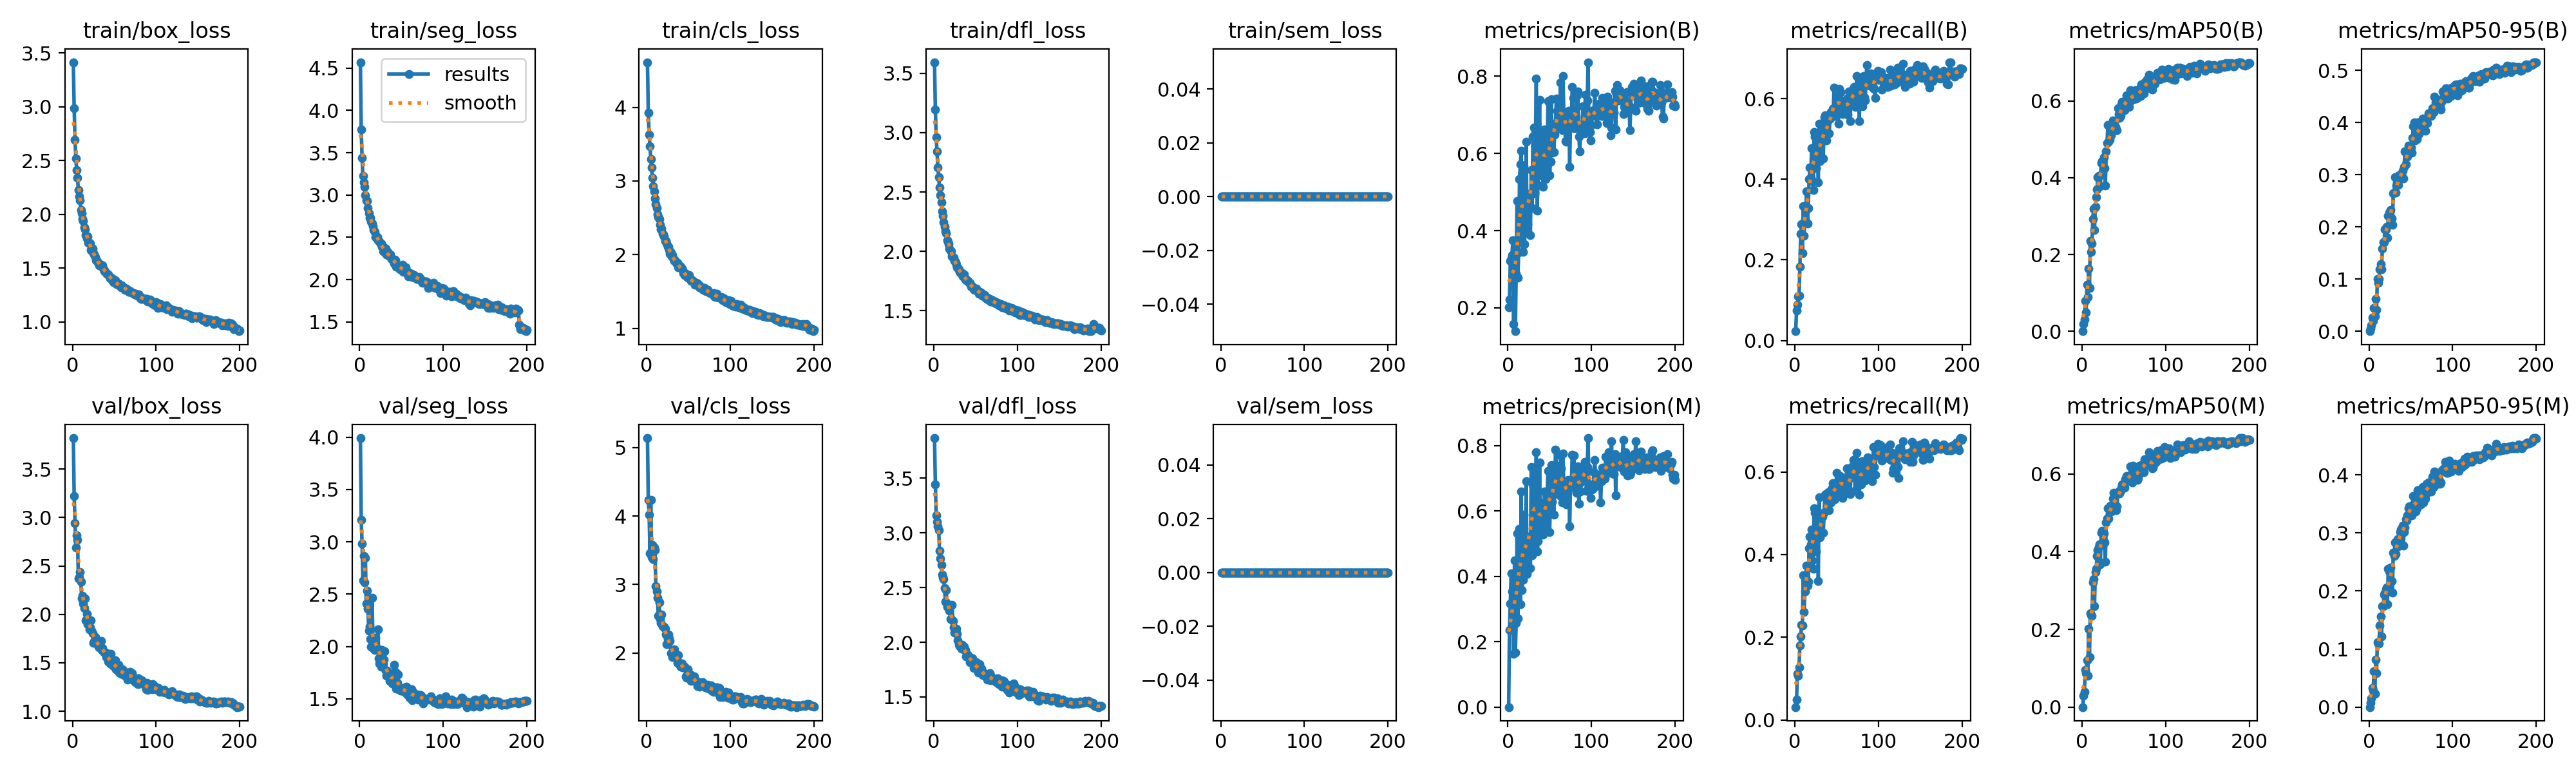

Source data for this figure (header and first rows):
epoch, time, train/box_loss, train/seg_loss, train/cls_loss, train/dfl_loss, train/sem_loss, metrics/precision(B), metrics/recall(B), metrics/mAP50(B), metrics/mAP50-95(B), metrics/precision(M), metrics/recall(M), metrics/mAP50(M), metrics/mAP50-95(M), val/box_loss, val/seg_loss, val/cls_loss, val/dfl_loss, val/sem_loss, lr/pg0, lr/pg1, lr/pg2
1, 126.7, 3.415, 4.571, 4.612, 3.593, 0, 0.2007, 0.02292, 0.00054, 0.00017, 8e-05, 0.03125, 0.00017, 7e-05, 3.821, 3.992, 5.138, 3.867, 0, 0.0003324, 0.0003324, 0.06709
2, 249.1, 2.985, 3.773, 3.928, 3.195, 0, 0.2212, 0.07426, 0.01985, 0.00585, 0.2363, 0.04897, 0.02924, 0.00731, 3.224, 3.208, 4.233, 3.445, 0, 0.0006625, 0.0006625, 0.03409
3, 371, 2.696, 3.437, 3.631, 2.962, 0, 0.321, 0.08946, 0.03022, 0.01094, 0.3175, 0.1111, 0.04016, 0.01486, 2.946, 2.983, 4.018, 3.161, 0, 0.0009892, 0.0009892, 0.00108
4, 492.5, 2.521, 3.224, 3.47, 2.841, 0, 0.3291, 0.1103, 0.07932, 0.02636, 0.41, 0.1076, 0.09592, 0.03315, 2.69, 2.633, 3.455, 3.1, 0, 0.0009851, 0.0009851, 0.0009851
5, 613.6, 2.413, 3.148, 3.301, 2.706, 0, 0.3368, 0.111, 0.04892, 0.02016, 0.3535, 0.1275, 0.08774, 0.02856, 2.819, 2.864, 4.238, 3.058, 0, 0.0009802, 0.0009802, 0.0009802
6, 734.4, 2.342, 3.098, 3.185, 2.626, 0, 0.3755, 0.1831, 0.1211, 0.04523, 0.3559, 0.181, 0.1199, 0.06208, 2.768, 2.615, 3.403, 3.024, 0, 0.0009752, 0.0009752, 0.0009752
7, 855.9, 2.227, 3, 3.046, 2.537, 0, 0.1574, 0.2652, 0.08953, 0.02846, 0.1622, 0.2019, 0.08116, 0.02355, 2.371, 2.846, 3.575, 2.838, 0, 0.0009703, 0.0009703, 0.0009703
8, 977.3, 2.167, 2.939, 2.93, 2.471, 0, 0.3678, 0.2887, 0.1633, 0.06253, 0.4492, 0.2305, 0.2013, 0.08234, 2.385, 2.411, 3.367, 2.763, 0, 0.0009654, 0.0009654, 0.0009654
9, 1098, 2.13, 2.928, 2.86, 2.411, 0, 0.1394, 0.2168, 0.1123, 0.04051, 0.1672, 0.2293, 0.1285, 0.0584, 2.437, 2.535, 3.541, 2.709, 0, 0.0009604, 0.0009604, 0.0009604
10, 1220, 2.044, 2.848, 2.76, 2.338, 0, 0.2883, 0.3333, 0.235, 0.09985, 0.2575, 0.3506, 0.2413, 0.1119, 2.338, 2.362, 3.501, 2.619, 0, 0.0009555, 0.0009555, 0.0009555
11, 1340, 2.011, 2.789, 2.688, 2.301, 0, 0.4768, 0.2604, 0.2076, 0.09259, 0.5324, 0.2616, 0.2362, 0.11, 2.163, 2.151, 2.972, 2.598, 0, 0.0009505, 0.0009505, 0.0009505
12, 1461, 1.958, 2.734, 2.634, 2.245, 0, 0.2785, 0.3016, 0.2292, 0.1, 0.2715, 0.3115, 0.234, 0.1099, 2.189, 2.189, 2.904, 2.575, 0, 0.0009455, 0.0009455, 0.0009455
13, 1582, 1.941, 2.733, 2.548, 2.207, 0, 0.3432, 0.3225, 0.2926, 0.1187, 0.4149, 0.3438, 0.3214, 0.1403, 2.114, 2.07, 2.809, 2.498, 0, 0.0009406, 0.0009406, 0.0009406
14, 1703, 1.877, 2.688, 2.505, 2.171, 0, 0.5334, 0.3708, 0.3189, 0.1291, 0.5448, 0.3738, 0.3299, 0.1557, 2.068, 1.995, 2.542, 2.372, 0, 0.0009357, 0.0009357, 0.0009357
15, 1825, 1.862, 2.662, 2.485, 2.152, 0, 0.5724, 0.291, 0.2637, 0.1194, 0.3153, 0.3252, 0.2604, 0.1217, 2.164, 2.465, 2.743, 2.476, 0, 0.0009307, 0.0009307, 0.0009307
16, 1946, 1.809, 2.635, 2.405, 2.095, 0, 0.6071, 0.328, 0.325, 0.1587, 0.6586, 0.3352, 0.3478, 0.1735, 1.938, 2.034, 2.497, 2.327, 0, 0.0009258, 0.0009258, 0.0009258
17, 2067, 1.78, 2.585, 2.346, 2.081, 0, 0.3848, 0.4002, 0.3493, 0.1702, 0.3581, 0.4159, 0.3554, 0.1744, 2.006, 1.977, 2.442, 2.35, 0, 0.0009208, 0.0009208, 0.0009208
18, 2189, 1.798, 2.565, 2.352, 2.062, 0, 0.3456, 0.429, 0.3697, 0.1709, 0.3892, 0.4429, 0.3895, 0.194, 1.901, 1.969, 2.564, 2.309, 0, 0.0009158, 0.0009158, 0.0009158
19, 2310, 1.737, 2.501, 2.284, 2.02, 0, 0.5667, 0.4037, 0.4021, 0.195, 0.5887, 0.4243, 0.4039, 0.1963, 1.93, 2.085, 2.395, 2.291, 0, 0.0009109, 0.0009109, 0.0009109
20, 2432, 1.735, 2.502, 2.271, 2.009, 0, 0.3657, 0.4774, 0.4053, 0.196, 0.4065, 0.4609, 0.412, 0.2023, 1.848, 1.982, 2.387, 2.212, 0, 0.0009059, 0.0009059, 0.0009059
21, 2554, 1.728, 2.506, 2.244, 2.003, 0, 0.4349, 0.3952, 0.4042, 0.2005, 0.4528, 0.3858, 0.4191, 0.2063, 1.865, 1.979, 2.38, 2.212, 0, 0.000901, 0.000901, 0.000901
22, 2675, 1.67, 2.467, 2.182, 1.957, 0, 0.6303, 0.3741, 0.3772, 0.1793, 0.6915, 0.3659, 0.3666, 0.1772, 1.935, 2.163, 2.352, 2.341, 0, 0.0008961, 0.0008961, 0.0008961
23, 2796, 1.663, 2.456, 2.182, 1.948, 0, 0.3983, 0.5167, 0.4382, 0.2209, 0.4073, 0.5125, 0.449, 0.2377, 1.832, 1.888, 2.268, 2.195, 0, 0.0008911, 0.0008911, 0.0008911
24, 2917, 1.682, 2.45, 2.152, 1.946, 0, 0.416, 0.5057, 0.4433, 0.2276, 0.4577, 0.5014, 0.4537, 0.2339, 1.804, 1.834, 2.13, 2.138, 0, 0.0008862, 0.0008862, 0.0008862
25, 3038, 1.639, 2.424, 2.11, 1.919, 0, 0.4952, 0.4281, 0.439, 0.221, 0.5213, 0.4086, 0.4228, 0.2001, 1.703, 1.964, 2.207, 2.09, 0, 0.0008812, 0.0008812, 0.0008812
26, 3160, 1.629, 2.427, 2.106, 1.908, 0, 0.4872, 0.4759, 0.453, 0.2328, 0.5076, 0.4827, 0.447, 0.2403, 1.717, 1.809, 2.27, 2.093, 0, 0.0008762, 0.0008762, 0.0008762
27, 3281, 1.602, 2.388, 2.063, 1.888, 0, 0.388, 0.4952, 0.4255, 0.2159, 0.4242, 0.4899, 0.4241, 0.217, 1.765, 1.964, 2.215, 2.123, 0, 0.0008713, 0.0008713, 0.0008713
28, 3402, 1.576, 2.339, 2.013, 1.867, 0, 0.5575, 0.3931, 0.38, 0.2038, 0.7347, 0.3365, 0.3732, 0.1978, 1.739, 1.833, 2.176, 2.074, 0, 0.0008663, 0.0008663, 0.0008663
29, 3522, 1.573, 2.379, 2.025, 1.861, 0, 0.4579, 0.539, 0.4691, 0.2642, 0.4637, 0.5391, 0.4757, 0.2663, 1.725, 1.871, 2.002, 2.019, 0, 0.0008614, 0.0008614, 0.0008614
30, 3643, 1.558, 2.325, 1.974, 1.847, 0, 0.6441, 0.4454, 0.49, 0.2653, 0.6821, 0.4423, 0.4845, 0.2605, 1.685, 1.954, 2.001, 1.979, 0, 0.0008565, 0.0008565, 0.0008565
31, 3764, 1.546, 2.364, 1.997, 1.828, 0, 0.6675, 0.4914, 0.5374, 0.295, 0.709, 0.4543, 0.512, 0.2834, 1.664, 1.769, 1.938, 1.967, 0, 0.0008515, 0.0008515, 0.0008515
32, 3885, 1.527, 2.301, 1.939, 1.822, 0, 0.4965, 0.5227, 0.4929, 0.2656, 0.4896, 0.4955, 0.485, 0.2639, 1.656, 1.72, 2.013, 1.973, 0, 0.0008465, 0.0008465, 0.0008465
33, 4006, 1.531, 2.298, 1.916, 1.809, 0, 0.6201, 0.4964, 0.4983, 0.2795, 0.6671, 0.4924, 0.5086, 0.2827, 1.666, 1.768, 2.054, 1.943, 0, 0.0008416, 0.0008416, 0.0008416
34, 4127, 1.534, 2.326, 1.927, 1.818, 0, 0.7933, 0.4525, 0.5228, 0.2828, 0.7792, 0.4532, 0.5182, 0.2894, 1.728, 1.739, 1.943, 1.977, 0, 0.0008366, 0.0008366, 0.0008366
35, 4249, 1.513, 2.286, 1.886, 1.79, 0, 0.4518, 0.5538, 0.5104, 0.2805, 0.4762, 0.5032, 0.5029, 0.2773, 1.633, 1.725, 1.95, 1.94, 0, 0.0008317, 0.0008317, 0.0008317
36, 4370, 1.527, 2.271, 1.881, 1.807, 0, 0.5189, 0.5594, 0.5337, 0.2986, 0.508, 0.5445, 0.5044, 0.286, 1.65, 1.669, 1.969, 1.96, 0, 0.0008268, 0.0008268, 0.0008268
37, 4490, 1.49, 2.301, 1.886, 1.772, 0, 0.6004, 0.5339, 0.5498, 0.2993, 0.5372, 0.5467, 0.5366, 0.3018, 1.616, 1.674, 1.86, 1.932, 0, 0.0008218, 0.0008218, 0.0008218
38, 4611, 1.474, 2.247, 1.83, 1.769, 0, 0.739, 0.4962, 0.5465, 0.2947, 0.748, 0.5086, 0.5517, 0.3056, 1.614, 1.678, 1.97, 1.93, 0, 0.0008169, 0.0008169, 0.0008169
39, 4733, 1.471, 2.243, 1.84, 1.758, 0, 0.5437, 0.544, 0.5249, 0.3016, 0.5427, 0.5279, 0.5185, 0.3071, 1.598, 1.648, 1.857, 1.873, 0, 0.0008119, 0.0008119, 0.0008119
40, 4855, 1.457, 2.238, 1.842, 1.758, 0, 0.6536, 0.5144, 0.5331, 0.3073, 0.59, 0.5505, 0.5484, 0.3132, 1.561, 1.677, 1.823, 1.886, 0, 0.0008069, 0.0008069, 0.0008069
41, 4976, 1.451, 2.193, 1.832, 1.75, 0, 0.5975, 0.5144, 0.5233, 0.2934, 0.5672, 0.5069, 0.5065, 0.2777, 1.598, 1.827, 1.799, 1.883, 0, 0.000802, 0.000802, 0.000802
42, 5098, 1.44, 2.235, 1.81, 1.739, 0, 0.5132, 0.5506, 0.5233, 0.3149, 0.5275, 0.5335, 0.5155, 0.302, 1.574, 1.753, 1.844, 1.869, 0, 0.000797, 0.000797, 0.000797
43, 5219, 1.443, 2.227, 1.79, 1.734, 0, 0.6303, 0.567, 0.581, 0.3446, 0.6235, 0.5255, 0.5535, 0.3095, 1.511, 1.755, 1.788, 1.818, 0, 0.0007921, 0.0007921, 0.0007921
44, 5340, 1.428, 2.154, 1.75, 1.72, 0, 0.6616, 0.5608, 0.566, 0.3196, 0.6594, 0.5588, 0.5551, 0.3237, 1.53, 1.597, 1.808, 1.862, 0, 0.0007872, 0.0007872, 0.0007872
45, 5462, 1.406, 2.169, 1.721, 1.704, 0, 0.533, 0.5743, 0.5565, 0.3392, 0.5535, 0.5724, 0.5503, 0.3213, 1.491, 1.656, 1.802, 1.818, 0, 0.0007822, 0.0007822, 0.0007822
46, 5584, 1.409, 2.164, 1.724, 1.701, 0, 0.553, 0.577, 0.5612, 0.3348, 0.5926, 0.5577, 0.5565, 0.33, 1.592, 1.734, 1.779, 1.851, 0, 0.0007772, 0.0007772, 0.0007772
47, 5705, 1.406, 2.16, 1.738, 1.698, 0, 0.555, 0.6275, 0.5901, 0.3561, 0.6492, 0.5578, 0.5644, 0.3423, 1.505, 1.593, 1.656, 1.833, 0, 0.0007723, 0.0007723, 0.0007723
48, 5827, 1.381, 2.122, 1.708, 1.681, 0, 0.7364, 0.5578, 0.5968, 0.3551, 0.722, 0.5337, 0.5732, 0.3458, 1.479, 1.586, 1.644, 1.766, 0, 0.0007673, 0.0007673, 0.0007673
49, 5948, 1.371, 2.13, 1.684, 1.676, 0, 0.5754, 0.5956, 0.583, 0.3468, 0.6043, 0.5554, 0.5653, 0.3394, 1.463, 1.579, 1.759, 1.792, 0, 0.0007624, 0.0007624, 0.0007624
50, 6070, 1.38, 2.133, 1.686, 1.679, 0, 0.5436, 0.6061, 0.5821, 0.3517, 0.5354, 0.5986, 0.5689, 0.3411, 1.492, 1.596, 1.672, 1.81, 0, 0.0007575, 0.0007575, 0.0007575
51, 6191, 1.387, 2.174, 1.725, 1.688, 0, 0.5785, 0.5945, 0.5764, 0.342, 0.6397, 0.5462, 0.5651, 0.3308, 1.523, 1.604, 1.691, 1.818, 0, 0.0007525, 0.0007525, 0.0007525
52, 6313, 1.356, 2.089, 1.674, 1.672, 0, 0.7408, 0.5379, 0.5922, 0.3704, 0.741, 0.5467, 0.5865, 0.3477, 1.432, 1.57, 1.69, 1.75, 0, 0.0007476, 0.0007476, 0.0007476
53, 6434, 1.35, 2.108, 1.644, 1.664, 0, 0.6022, 0.6251, 0.6137, 0.393, 0.6275, 0.5823, 0.5945, 0.3642, 1.434, 1.577, 1.597, 1.722, 0, 0.0007426, 0.0007426, 0.0007426
54, 6556, 1.35, 2.124, 1.645, 1.644, 0, 0.6769, 0.5981, 0.6127, 0.4004, 0.6491, 0.59, 0.5908, 0.3617, 1.439, 1.579, 1.666, 1.744, 0, 0.0007376, 0.0007376, 0.0007376
55, 6677, 1.356, 2.142, 1.654, 1.657, 0, 0.6039, 0.6167, 0.6086, 0.3652, 0.589, 0.589, 0.5826, 0.3389, 1.482, 1.592, 1.624, 1.798, 0, 0.0007327, 0.0007327, 0.0007327
56, 6798, 1.349, 2.11, 1.632, 1.652, 0, 0.6496, 0.563, 0.5848, 0.3707, 0.6657, 0.5732, 0.5824, 0.337, 1.398, 1.613, 1.616, 1.726, 0, 0.0007277, 0.0007277, 0.0007277
57, 6920, 1.338, 2.082, 1.623, 1.646, 0, 0.6698, 0.5627, 0.5982, 0.368, 0.7867, 0.537, 0.5916, 0.3423, 1.419, 1.541, 1.66, 1.758, 0, 0.0007228, 0.0007228, 0.0007228
58, 7041, 1.326, 2.038, 1.589, 1.63, 0, 0.7421, 0.5947, 0.6279, 0.4007, 0.7379, 0.5829, 0.6189, 0.3734, 1.388, 1.596, 1.597, 1.735, 0, 0.0007179, 0.0007179, 0.0007179
59, 7162, 1.338, 2.088, 1.617, 1.639, 0, 0.7111, 0.5712, 0.6028, 0.3814, 0.7181, 0.5675, 0.594, 0.3504, 1.384, 1.566, 1.587, 1.703, 0, 0.0007129, 0.0007129, 0.0007129
60, 7283, 1.331, 2.071, 1.602, 1.635, 0, 0.68, 0.5909, 0.6051, 0.3784, 0.677, 0.5662, 0.5776, 0.3573, 1.433, 1.509, 1.582, 1.717, 0, 0.000708, 0.000708, 0.000708
... 140 more rows
